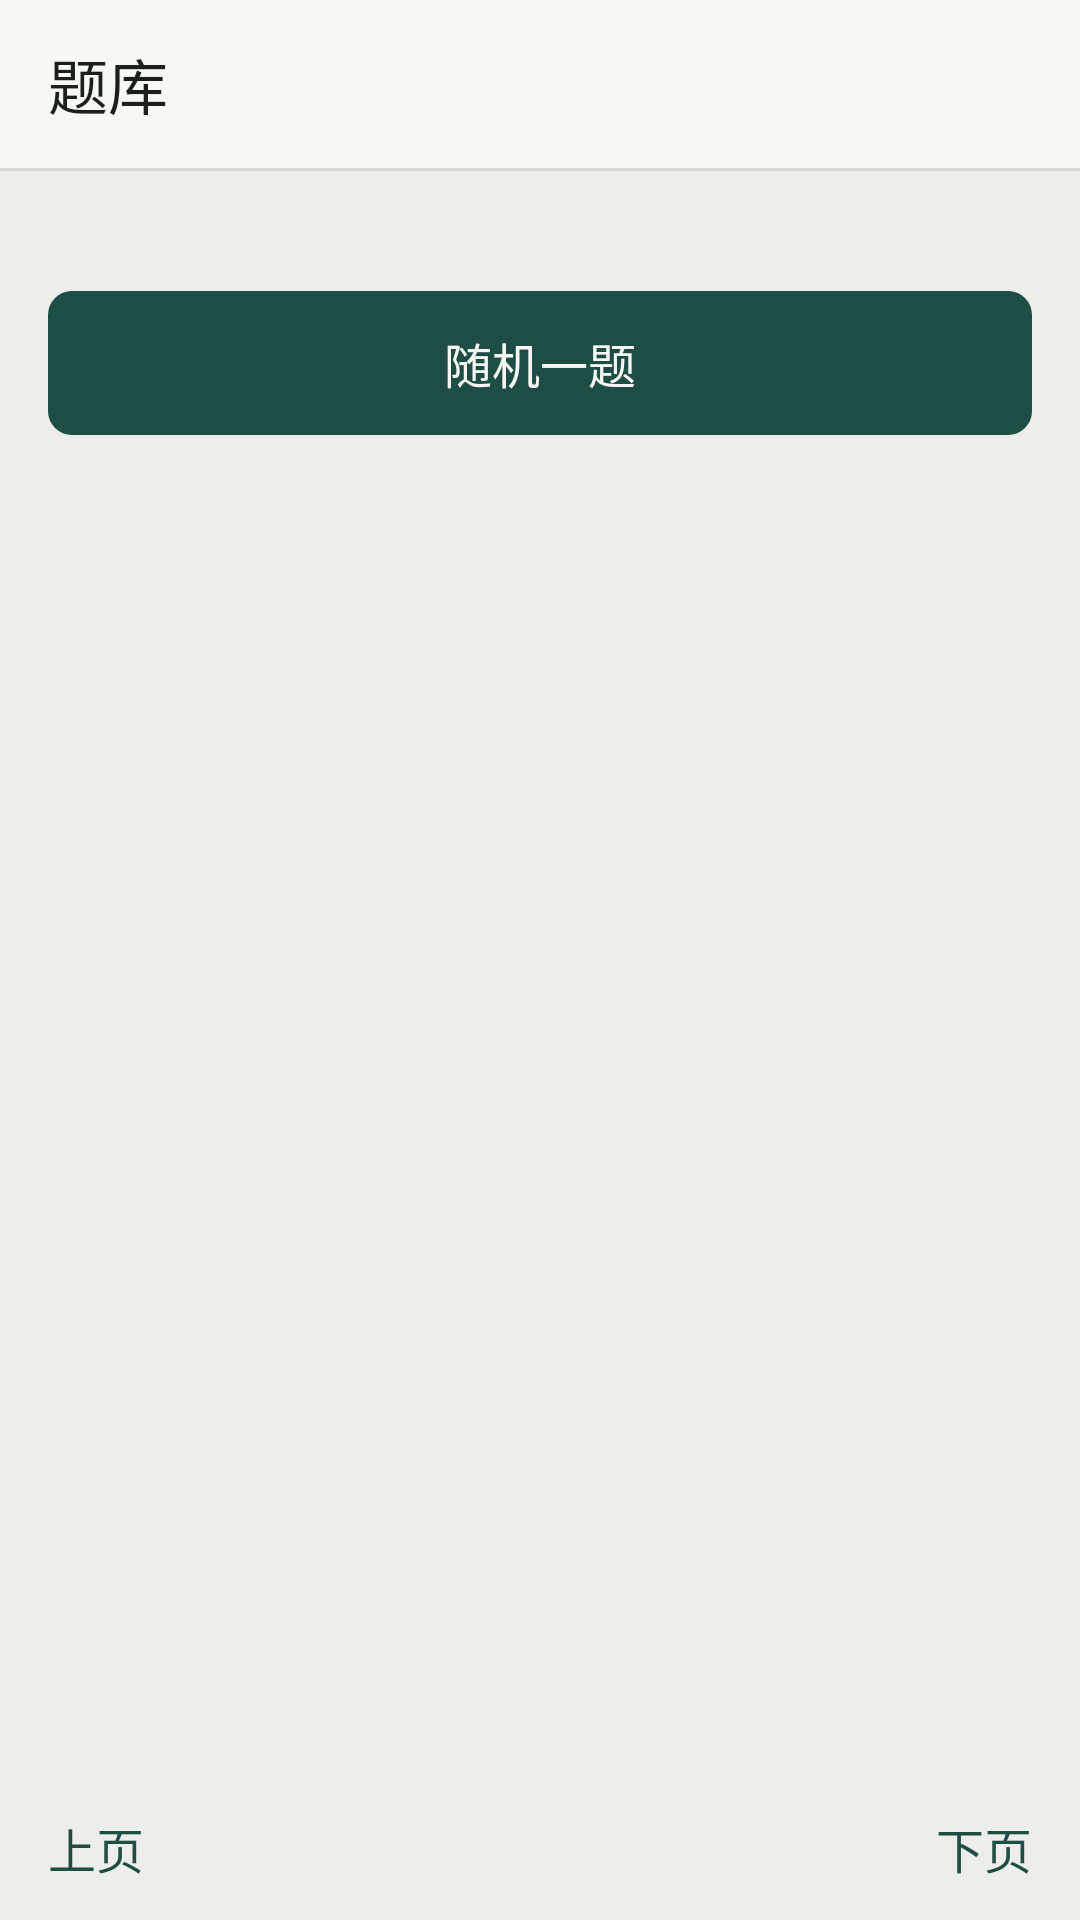

The Android layout XML behind this screen, and the referenced resources:
<!-- AndroidManifest.xml: application theme AppTheme -->
<!-- res/layout/bank.xml -->
<?xml version="1.0" encoding="utf-8"?>
<LinearLayout xmlns:android="http://schemas.android.com/apk/res/android"
    android:layout_width="match_parent"
    android:layout_height="match_parent"
    android:orientation="vertical"
    android:background="@color/background">

    <LinearLayout style="@style/TopBar">
        <TextView
            android:layout_width="match_parent"
            android:layout_height="wrap_content"
            android:text="@string/tab_bank"
            android:textColor="@color/text_primary"
            android:textSize="@dimen/text_title" />
    </LinearLayout>

    <View
        android:layout_width="match_parent"
        android:layout_height="1dp"
        android:background="@color/divider" />

    <HorizontalScrollView
        android:layout_width="match_parent"
        android:layout_height="wrap_content"
        android:scrollbars="none">
        <LinearLayout
            android:id="@+id/level_chips"
            android:layout_width="wrap_content"
            android:layout_height="wrap_content"
            android:orientation="horizontal"
            android:padding="@dimen/margin_h" />
    </HorizontalScrollView>

    <HorizontalScrollView
        android:layout_width="match_parent"
        android:layout_height="wrap_content"
        android:scrollbars="none">
        <LinearLayout
            android:id="@+id/status_chips"
            android:layout_width="wrap_content"
            android:layout_height="wrap_content"
            android:orientation="horizontal"
            android:paddingStart="@dimen/margin_h"
            android:paddingEnd="@dimen/margin_h"
            android:paddingBottom="@dimen/gap_row" />
    </HorizontalScrollView>

    <Button
        android:id="@+id/btn_random"
        style="@style/Button"
        android:layout_width="match_parent"
        android:layout_height="wrap_content"
        android:layout_marginStart="@dimen/margin_h"
        android:layout_marginEnd="@dimen/margin_h"
        android:text="@string/random" />

    <ListView
        android:id="@+id/list"
        android:layout_width="match_parent"
        android:layout_height="0dp"
        android:layout_marginTop="@dimen/gap_row"
        android:layout_weight="1"
        android:divider="@color/divider"
        android:dividerHeight="1dp" />

    <TextView
        android:id="@+id/tv_empty"
        android:layout_width="match_parent"
        android:layout_height="0dp"
        android:layout_weight="1"
        android:gravity="center"
        android:text="@string/empty_filter"
        android:textColor="@color/text_secondary"
        android:textSize="@dimen/text_body"
        android:visibility="gone" />

    <LinearLayout
        android:id="@+id/pager"
        android:layout_width="match_parent"
        android:layout_height="48dp"
        android:gravity="center_vertical"
        android:orientation="horizontal"
        android:paddingStart="@dimen/margin_h"
        android:paddingEnd="@dimen/margin_h">

        <TextView
            android:id="@+id/btn_prev"
            android:layout_width="wrap_content"
            android:layout_height="match_parent"
            android:gravity="center"
            android:text="@string/prev_page"
            android:textColor="@color/accent"
            android:textSize="@dimen/text_body" />

        <TextView
            android:id="@+id/tv_page"
            android:layout_width="0dp"
            android:layout_height="wrap_content"
            android:layout_weight="1"
            android:gravity="center"
            android:textColor="@color/text_secondary"
            android:textSize="@dimen/text_body" />

        <TextView
            android:id="@+id/btn_next"
            android:layout_width="wrap_content"
            android:layout_height="match_parent"
            android:gravity="center"
            android:text="@string/next_page"
            android:textColor="@color/accent"
            android:textSize="@dimen/text_body" />
    </LinearLayout>
</LinearLayout>
<!-- resources referenced by this layout -->
<resources>
  <color name="accent">#1E4D45</color>
  <color name="background">#EDEEEA</color>
  <color name="divider">#D8DAD4</color>
  <color name="text_primary">#1A211C</color>
  <color name="text_secondary">#5A635C</color>
  <dimen name="gap_row">8dp</dimen>
  <dimen name="margin_h">16dp</dimen>
  <dimen name="text_body">16sp</dimen>
  <dimen name="text_title">20sp</dimen>
  <string name="empty_filter">没有符合的题目</string>
  <string name="next_page">下页</string>
  <string name="prev_page">上页</string>
  <string name="random">随机一题</string>
  <string name="tab_bank">题库</string>
  <style name="Button" parent="Widget.AppCompat.Button">
          <item name="android:minHeight">@dimen/button_h</item>
          <item name="android:textSize">@dimen/text_body</item>
          <item name="android:background">@drawable/bg_button</item>
          <item name="android:textColor">@color/text_on_accent</item>
          <item name="android:stateListAnimator">@null</item>
      </style>
  <style name="TopBar">
          <item name="android:layout_width">match_parent</item>
          <item name="android:layout_height">@dimen/row_h</item>
          <item name="android:gravity">center_vertical</item>
          <item name="android:orientation">horizontal</item>
          <item name="android:paddingStart">@dimen/margin_h</item>
          <item name="android:paddingEnd">@dimen/margin_h</item>
          <item name="android:background">@color/surface</item>
      </style>
  <style name="AppTheme" parent="Theme.AppCompat.Light.NoActionBar">
          <item name="android:windowBackground">@color/background</item>
          <item name="android:windowLightStatusBar">true</item>
          <item name="android:statusBarColor">@color/background</item>
          
          <item name="android:windowOptOutEdgeToEdgeEnforcement">true</item>
      </style>
  <dimen name="button_h">48dp</dimen>
  <!-- drawable bg_button (drawable) -->
  <?xml version="1.0" encoding="utf-8"?>
  <selector xmlns:android="http://schemas.android.com/apk/res/android">
      <item android:state_enabled="false">
          <shape android:shape="rectangle">
              <solid android:color="@color/button_disabled" />
              <corners android:radius="@dimen/button_radius" />
          </shape>
      </item>
      <item android:state_pressed="true">
          <shape android:shape="rectangle">
              <solid android:color="#163A34" />
              <corners android:radius="@dimen/button_radius" />
          </shape>
      </item>
      <item>
          <shape android:shape="rectangle">
              <solid android:color="@color/accent" />
              <corners android:radius="@dimen/button_radius" />
          </shape>
      </item>
  </selector>
  <color name="text_on_accent">#F7F7F4</color>
  <dimen name="row_h">56dp</dimen>
  <color name="surface">#F7F7F4</color>
  <color name="button_disabled">#B8BCB5</color>
  <dimen name="button_radius">8dp</dimen>
</resources>
